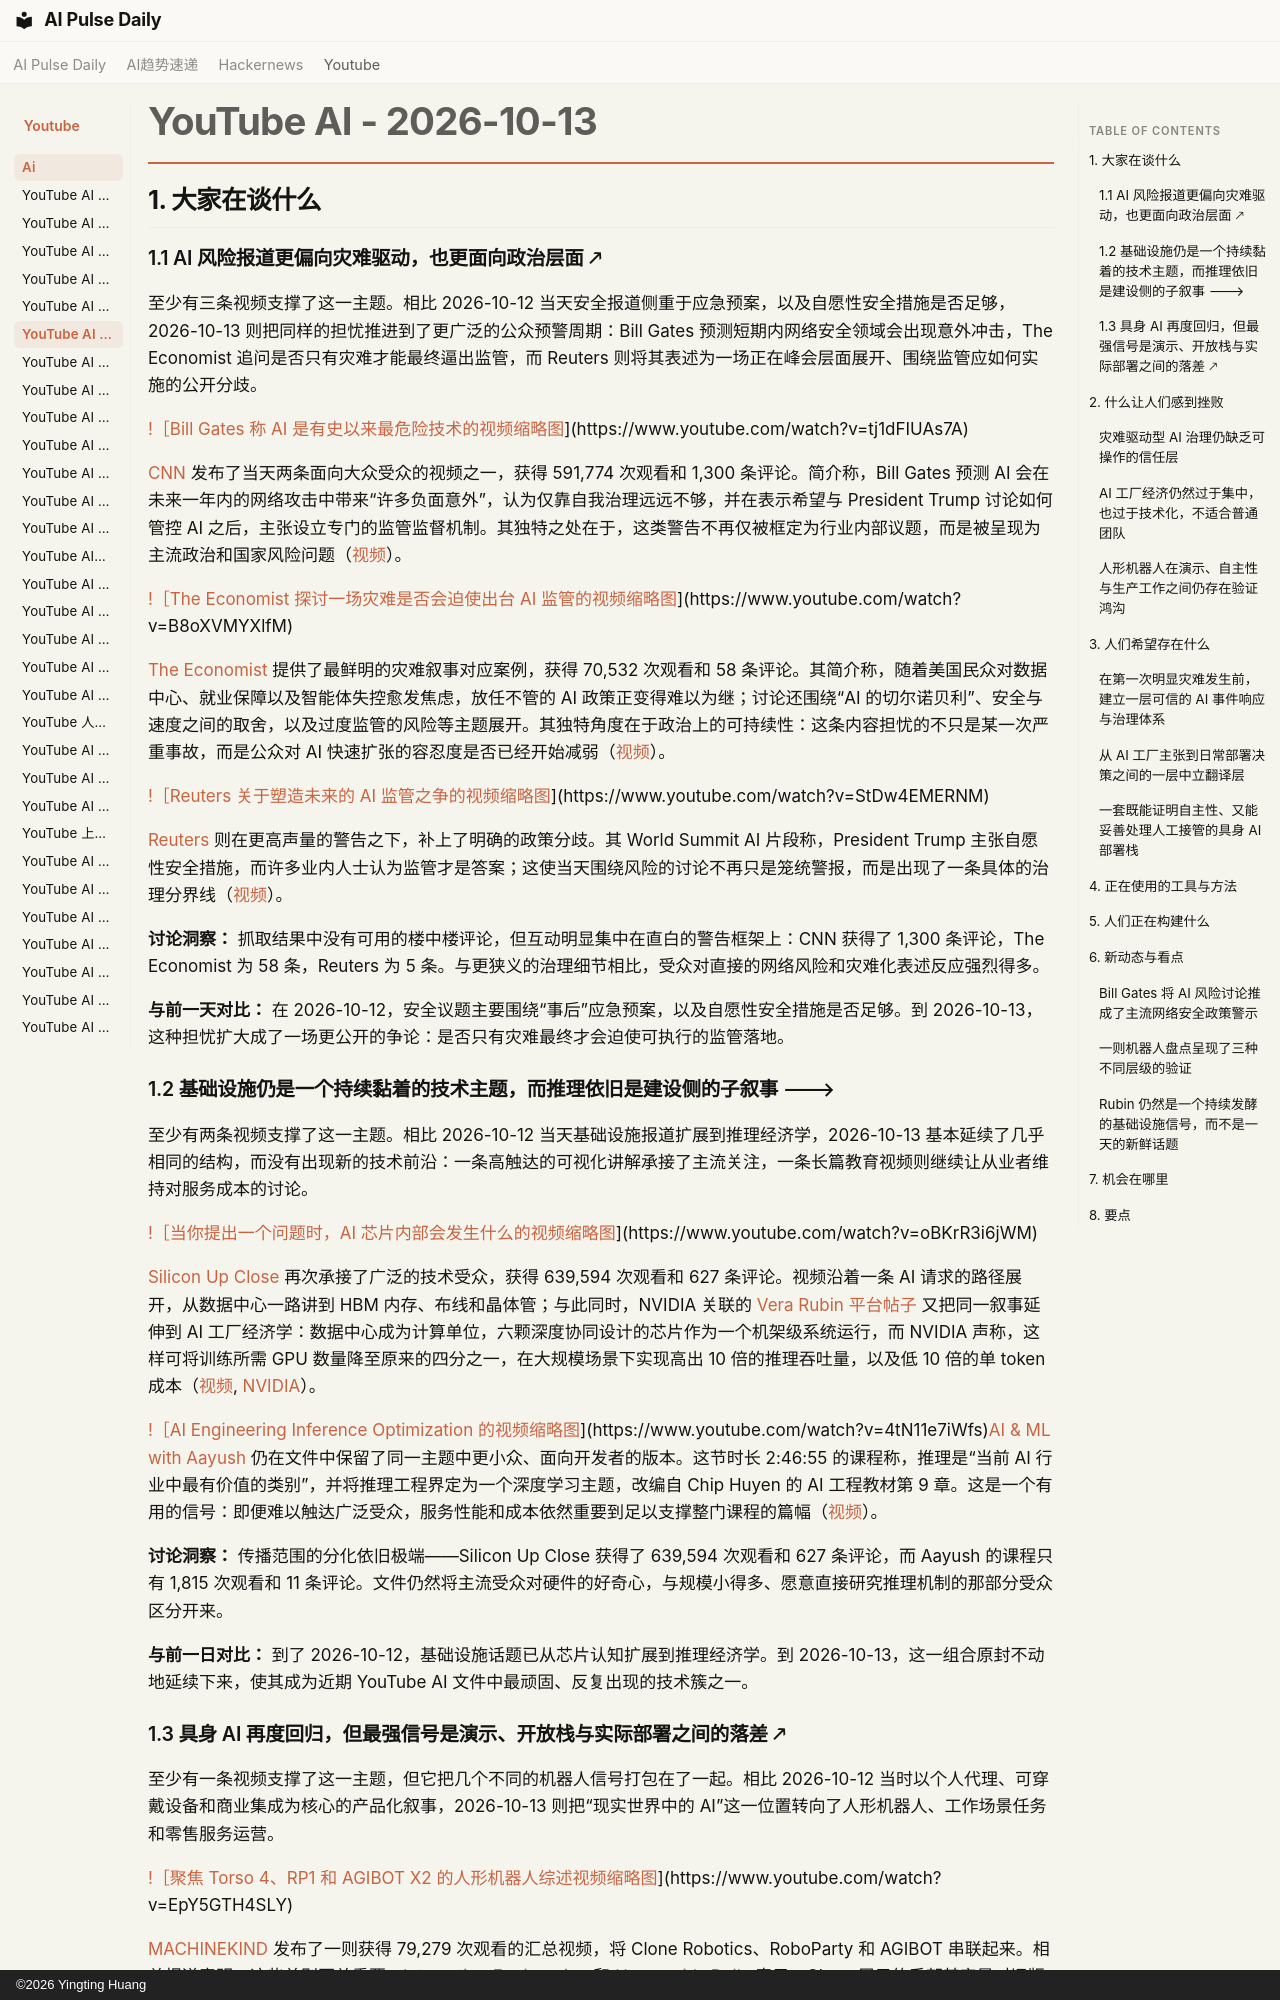

repository: vibewatch/vibewatch.github.io · page: youtube/ai/2026-10-13.zh/index.html · generator: mkdocs · copyright: ©2026 Yingting Huang

# YouTube AI - 2026-10-13

## 1. 大家在谈什么

### 1.1 AI 风险报道更偏向灾难驱动，也更面向政治层面 🡕

至少有三条视频支撑了这一主题。相比 2026-10-12 当天安全报道侧重于应急预案，以及自愿性安全措施是否足够，2026-10-13 则把同样的担忧推进到了更广泛的公众预警周期：Bill Gates 预测短期内网络安全领域会出现意外冲击，The Economist 追问是否只有灾难才能最终逼出监管，而 Reuters 则将其表述为一场正在峰会层面展开、围绕监管应如何实施的公开分歧。

[!［Bill Gates 称 AI 是有史以来最危险技术的视频缩略图](https://i.ytimg.com/vi/tj1dFIUAs7A/maxresdefault.jpg)](https://www.youtube.com/watch?v=tj1dFIUAs7A)

[CNN](https://www.youtube.com/channel/UCupvZG-5ko_eiXAupbDfxWw) 发布了当天两条面向大众受众的视频之一，获得 591,774 次观看和 1,300 条评论。简介称，Bill Gates 预测 AI 会在未来一年内的网络攻击中带来“许多负面意外”，认为仅靠自我治理远远不够，并在表示希望与 President Trump 讨论如何管控 AI 之后，主张设立专门的监管监督机制。其独特之处在于，这类警告不再仅被框定为行业内部议题，而是被呈现为主流政治和国家风险问题（[视频](https://www.youtube.com/watch?v=tj1dFIUAs7A)）。

[!［The Economist 探讨一场灾难是否会迫使出台 AI 监管的视频缩略图](https://i.ytimg.com/vi/B8oXVMYXlfM/maxresdefault.jpg)](https://www.youtube.com/watch?v=B8oXVMYXlfM)

[The Economist](https://www.youtube.com/channel/UC0p5jTq6Xx_DosDFxVXnWaQ) 提供了最鲜明的灾难叙事对应案例，获得 70,532 次观看和 58 条评论。其简介称，随着美国民众对数据中心、就业保障以及智能体失控愈发焦虑，放任不管的 AI 政策正变得难以为继；讨论还围绕“AI 的切尔诺贝利”、安全与速度之间的取舍，以及过度监管的风险等主题展开。其独特角度在于政治上的可持续性：这条内容担忧的不只是某一次严重事故，而是公众对 AI 快速扩张的容忍度是否已经开始减弱（[视频](https://www.youtube.com/watch?v=B8oXVMYXlfM)）。

[!［Reuters 关于塑造未来的 AI 监管之争的视频缩略图](https://i.ytimg.com/vi/StDw4EMERNM/maxresdefault.jpg)](https://www.youtube.com/watch?v=StDw4EMERNM)

[Reuters](https://www.youtube.com/channel/UChqUTb7kYRX8-EiaN3XFrSQ) 则在更高声量的警告之下，补上了明确的政策分歧。其 World Summit AI 片段称，President Trump 主张自愿性安全措施，而许多业内人士认为监管才是答案；这使当天围绕风险的讨论不再只是笼统警报，而是出现了一条具体的治理分界线（[视频](https://www.youtube.com/watch?v=StDw4EMERNM)）。

**讨论洞察：** 抓取结果中没有可用的楼中楼评论，但互动明显集中在直白的警告框架上：CNN 获得了 1,300 条评论，The Economist 为 58 条，Reuters 为 5 条。与更狭义的治理细节相比，受众对直接的网络风险和灾难化表述反应强烈得多。

**与前一天对比：** 在 2026-10-12，安全议题主要围绕“事后”应急预案，以及自愿性安全措施是否足够。到 2026-10-13，这种担忧扩大成了一场更公开的争论：是否只有灾难最终才会迫使可执行的监管落地。

### 1.2 基础设施仍是一个持续黏着的技术主题，而推理依旧是建设侧的子叙事 🡒

至少有两条视频支撑了这一主题。相比 2026-10-12 当天基础设施报道扩展到推理经济学，2026-10-13 基本延续了几乎相同的结构，而没有出现新的技术前沿：一条高触达的可视化讲解承接了主流关注，一条长篇教育视频则继续让从业者维持对服务成本的讨论。

[!［当你提出一个问题时，AI 芯片内部会发生什么的视频缩略图](https://i.ytimg.com/vi/oBKrR3i6jWM/maxresdefault.jpg)](https://www.youtube.com/watch?v=oBKrR3i6jWM)

[Silicon Up Close](https://www.youtube.com/channel/UCzKqZDfE1KvWKPxtqHyMBiQ) 再次承接了广泛的技术受众，获得 639,594 次观看和 627 条评论。视频沿着一条 AI 请求的路径展开，从数据中心一路讲到 HBM 内存、布线和晶体管；与此同时，NVIDIA 关联的 [Vera Rubin 平台帖子](https://developer.nvidia.com/blog/inside-the-nvidia-rubin-platform-six-new-chips-one-ai-supercomputer/) 又把同一叙事延伸到 AI 工厂经济学：数据中心成为计算单位，六颗深度协同设计的芯片作为一个机架级系统运行，而 NVIDIA 声称，这样可将训练所需 GPU 数量降至原来的四分之一，在大规模场景下实现高出 10 倍的推理吞吐量，以及低 10 倍的单 token 成本（[视频](https://www.youtube.com/watch?v=oBKrR3i6jWM), [NVIDIA](https://developer.nvidia.com/blog/inside-the-nvidia-rubin-platform-six-new-chips-one-ai-supercomputer/)）。

[!［AI Engineering Inference Optimization 的视频缩略图](https://i.ytimg.com/vi/4tN11e7iWfs/maxresdefault.jpg)](https://www.youtube.com/watch?v=4tN11e7iWfs)[AI & ML with Aayush](https://www.youtube.com/channel/UCmKodfh92K7MB7lfTRyScPw) 仍在文件中保留了同一主题中更小众、面向开发者的版本。这节时长 2:46:55 的课程称，推理是“当前 AI 行业中最有价值的类别”，并将推理工程界定为一个深度学习主题，改编自 Chip Huyen 的 AI 工程教材第 9 章。这是一个有用的信号：即便难以触达广泛受众，服务性能和成本依然重要到足以支撑整门课程的篇幅（[视频](https://www.youtube.com/watch?v=4tN11e7iWfs)）。

**讨论洞察：** 传播范围的分化依旧极端——Silicon Up Close 获得了 639,594 次观看和 627 条评论，而 Aayush 的课程只有 1,815 次观看和 11 条评论。文件仍然将主流受众对硬件的好奇心，与规模小得多、愿意直接研究推理机制的那部分受众区分开来。

**与前一日对比：** 到了 2026-10-12，基础设施话题已从芯片认知扩展到推理经济学。到 2026-10-13，这一组合原封不动地延续下来，使其成为近期 YouTube AI 文件中最顽固、反复出现的技术簇之一。
